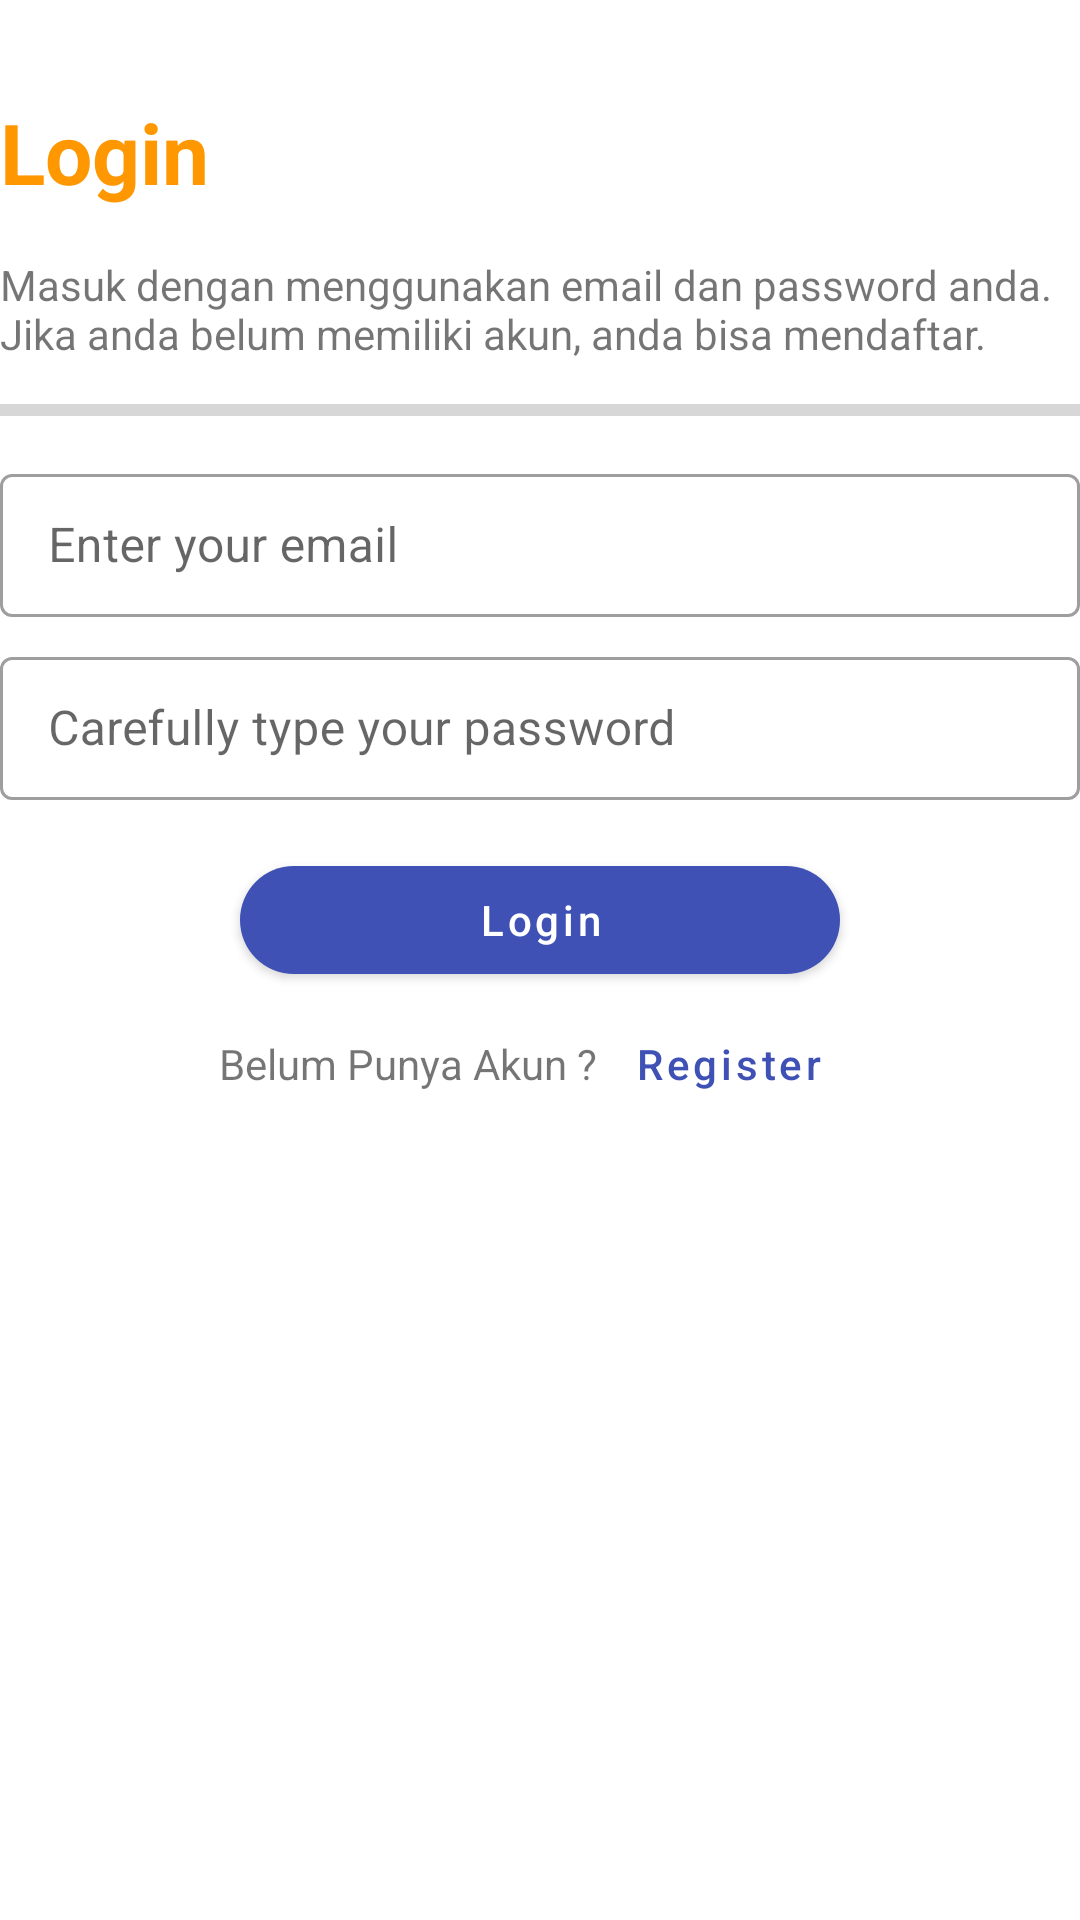

Here is an Android app screen rendered from its layout file. Give the layout XML and the strings, colors and styles it references.
<!-- AndroidManifest.xml: activity theme AppTheme.NoActionBar -->
<!-- res/layout/activity_login.xml -->
<?xml version="1.0" encoding="utf-8"?>
<androidx.constraintlayout.widget.ConstraintLayout xmlns:android="http://schemas.android.com/apk/res/android"
    xmlns:app="http://schemas.android.com/apk/res-auto"
    xmlns:tools="http://schemas.android.com/tools"
    android:layout_width="match_parent"
    android:layout_height="match_parent"
    android:layout_margin="10dp"
    android:orientation="vertical"
    tools:context=".LoginActivity">


    <TextView
        android:id="@+id/textView"
        android:layout_width="wrap_content"
        android:layout_height="wrap_content"
        android:layout_marginTop="32dp"
        android:text="@string/login"
        android:textColor="@color/colorAccent"
        android:textSize="28sp"
        android:textStyle="bold"
        app:layout_constraintStart_toStartOf="parent"
        app:layout_constraintTop_toTopOf="parent" />

    <TextView
        android:id="@+id/textView2"
        android:layout_width="match_parent"
        android:layout_height="wrap_content"
        android:layout_marginTop="16dp"
        android:text="@string/login_desc"
        app:layout_constraintEnd_toEndOf="parent"
        app:layout_constraintStart_toStartOf="parent"
        app:layout_constraintTop_toBottomOf="@+id/textView" />

    <ProgressBar
        android:id="@+id/loading"
        style="@style/Widget.AppCompat.ProgressBar.Horizontal"
        android:layout_width="match_parent"
        android:layout_height="wrap_content"
        android:layout_marginTop="8dp"
        android:indeterminate="false"
        app:layout_constraintEnd_toEndOf="parent"
        app:layout_constraintStart_toStartOf="parent"
        app:layout_constraintTop_toBottomOf="@+id/textView2" />

    <com.google.android.material.textfield.TextInputLayout
        android:id="@+id/textInputLayout2"
        style="@style/Widget.MaterialComponents.TextInputLayout.OutlinedBox.Dense"
        android:layout_width="match_parent"
        android:layout_height="wrap_content"
        android:layout_marginTop="8dp"
        android:hint="@string/hint_email"
        app:layout_constraintEnd_toEndOf="parent"
        app:layout_constraintStart_toStartOf="parent"
        app:layout_constraintTop_toBottomOf="@+id/loading">

        <com.google.android.material.textfield.TextInputEditText
            android:id="@+id/et_email"
            android:layout_width="match_parent"
            android:layout_height="wrap_content"
            android:inputType="textEmailAddress"
            android:maxLines="1" />
    </com.google.android.material.textfield.TextInputLayout>

    <com.google.android.material.textfield.TextInputLayout
        android:id="@+id/textInputLayout3"
        android:layout_width="match_parent"
        android:layout_height="wrap_content"
        android:layout_marginTop="8dp"
        android:hint="@string/hint_pass"
        style="@style/Widget.MaterialComponents.TextInputLayout.OutlinedBox.Dense"
        app:layout_constraintEnd_toEndOf="parent"
        app:layout_constraintStart_toStartOf="parent"
        app:layout_constraintTop_toBottomOf="@+id/textInputLayout2">

        <com.google.android.material.textfield.TextInputEditText
            android:id="@+id/et_password"
            android:layout_width="match_parent"
            android:layout_height="wrap_content"
            android:inputType="textPassword"
            android:maxLines="1" />
    </com.google.android.material.textfield.TextInputLayout>

    <com.google.android.material.button.MaterialButton
        android:id="@+id/btn_login"
        android:layout_width="200dp"
        android:layout_height="wrap_content"
        android:layout_gravity="end"
        android:layout_marginTop="16dp"
        android:text="Login"
        android:textAllCaps="false"
        app:cornerRadius="100dp"
        app:layout_constraintEnd_toEndOf="parent"
        app:layout_constraintStart_toStartOf="parent"
        app:layout_constraintTop_toBottomOf="@+id/textInputLayout3" />

    <LinearLayout
        android:layout_width="match_parent"
        android:layout_height="wrap_content"
        android:gravity="center"
        android:orientation="horizontal"
        app:layout_constraintEnd_toEndOf="parent"
        app:layout_constraintStart_toStartOf="parent"
        app:layout_constraintTop_toBottomOf="@+id/btn_login">

        <TextView
            android:layout_width="wrap_content"
            android:layout_height="wrap_content"
            android:text="Belum Punya Akun ?" />

        <com.google.android.material.button.MaterialButton
            android:id="@+id/btn_register"
            style="@style/Widget.MaterialComponents.Button.TextButton"
            android:layout_width="wrap_content"
            android:layout_height="wrap_content"
            android:layout_gravity="center"
            android:text="Register"
            android:textAllCaps="false"
            app:layout_constraintTop_toBottomOf="@+id/btn_login" />
    </LinearLayout>
</androidx.constraintlayout.widget.ConstraintLayout>
<!-- resources referenced by this layout -->
<resources>
  <color name="colorAccent">#FF9800</color>
  <string name="hint_email">Enter your email</string>
  <string name="hint_pass">Carefully type your password</string>
  <string name="login">Login</string>
  <string name="login_desc">Masuk dengan menggunakan email dan password anda. Jika anda belum memiliki akun, anda bisa mendaftar.</string>
  <style name="AppTheme.NoActionBar">
          <item name="windowActionBar">false</item>
          <item name="windowNoTitle">true</item>
      </style>
</resources>
